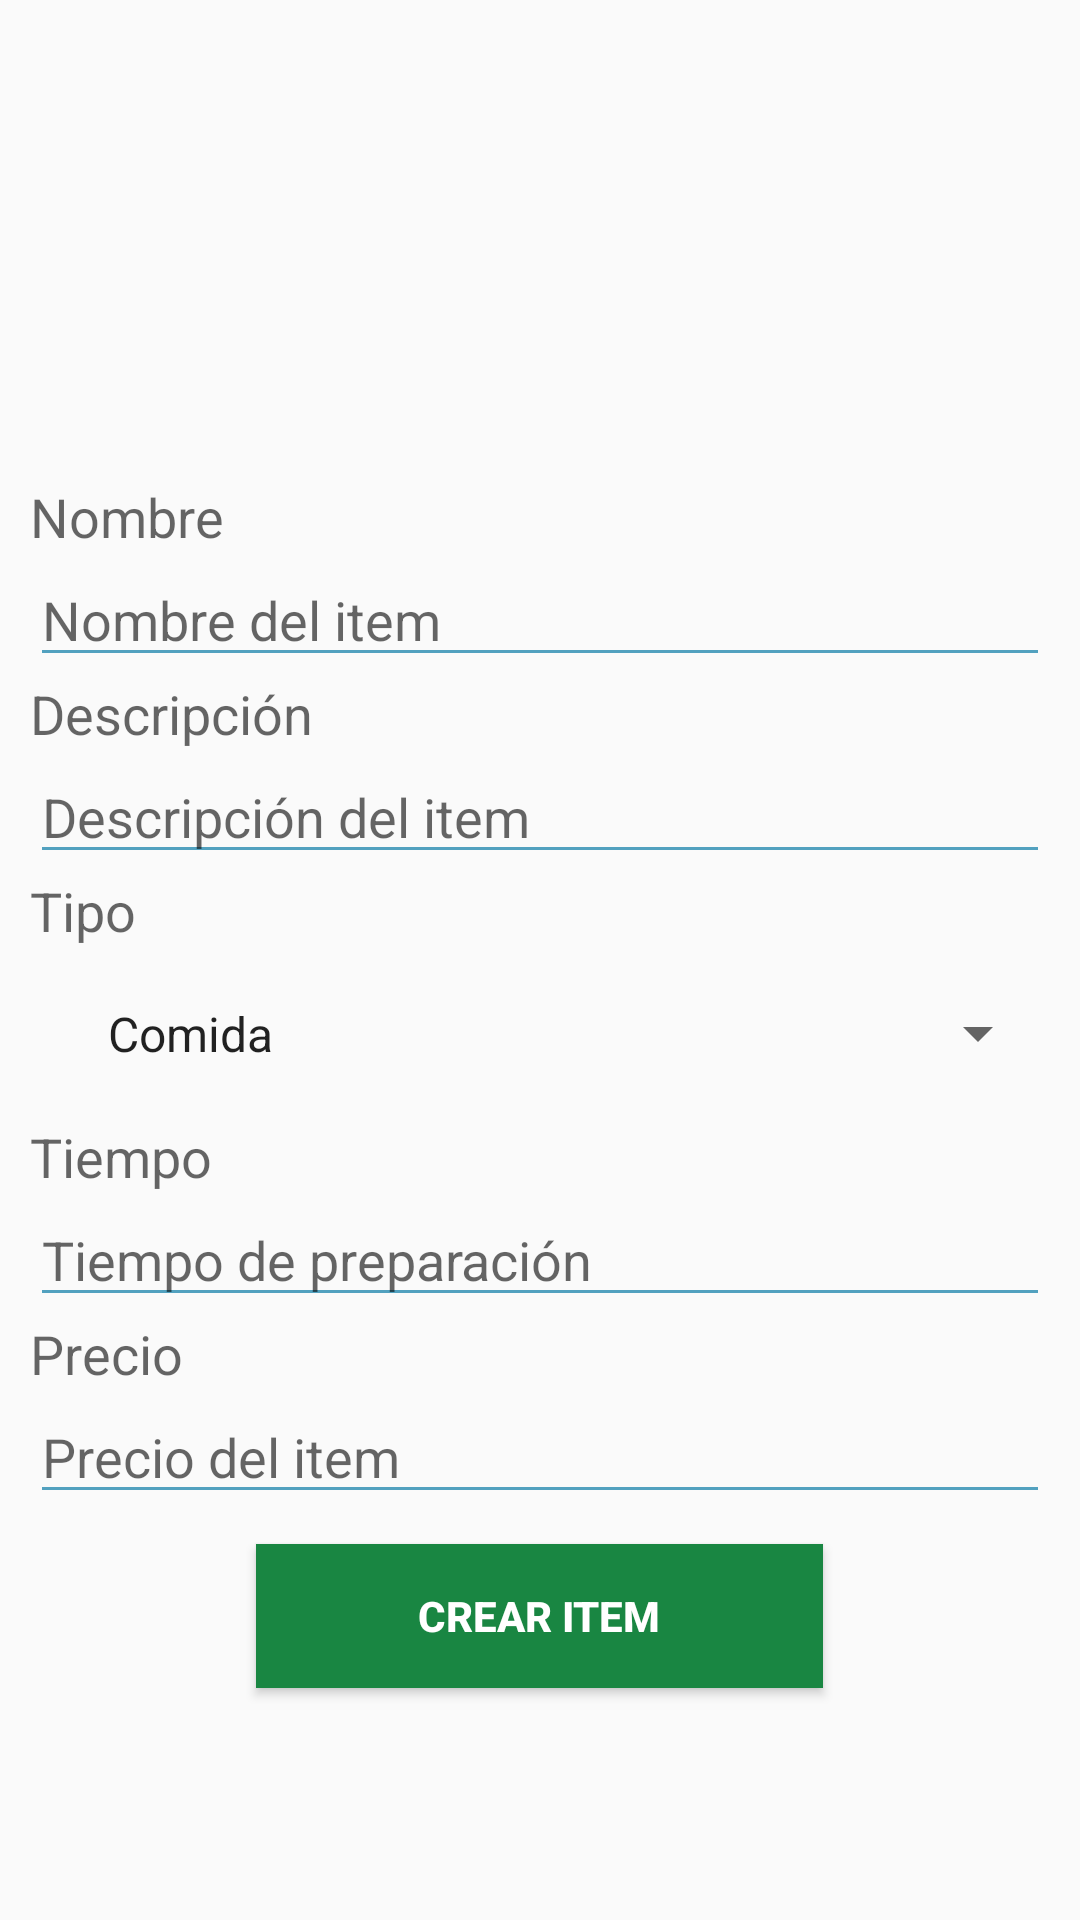

Android layout source for this screen:
<!-- AndroidManifest.xml: application theme AppTheme -->
<!-- res/layout/activity_item_form.xml -->
<ScrollView xmlns:android="http://schemas.android.com/apk/res/android"
    android:layout_width="match_parent"
    android:layout_height="match_parent" >

<LinearLayout xmlns:android="http://schemas.android.com/apk/res/android"
    xmlns:tools="http://schemas.android.com/tools"
    android:layout_width="match_parent"
    android:layout_height="match_parent"
    android:orientation="vertical"
    android:padding="10dp">

    <ImageView
        android:layout_width="fill_parent"
        android:layout_height="150dp"
        android:id="@+id/imgViewItemImage"
        android:layout_gravity="center_horizontal"
        android:src="@drawable/no_image" />

    <TextView
        android:layout_width="wrap_content"
        android:layout_height="wrap_content"
        android:textAppearance="?android:attr/textAppearanceMedium"
        android:text="Nombre"
        android:id="@+id/textView2" />

    <EditText
        android:id="@+id/item_name"
        android:layout_width="fill_parent"
        android:layout_height="wrap_content"
        android:hint="@string/item_name_message"
        android:inputType="textCapSentences|textAutoCorrect"
        android:layout_gravity="center_horizontal"
        android:autoText="false"
        android:backgroundTint="#52A1BF" />

    <TextView
        android:layout_width="wrap_content"
        android:layout_height="wrap_content"
        android:textAppearance="?android:attr/textAppearanceMedium"
        android:text="Descripción"
        android:id="@+id/textView3" />

    <EditText
        android:id="@+id/item_description"
        android:layout_width="fill_parent"
        android:layout_height="wrap_content"
        android:hint="@string/item_description_message"
        android:inputType="textCapSentences|textAutoCorrect"
        android:layout_gravity="center_horizontal"
        android:backgroundTint="#52A1BF" />

    <TextView
        android:layout_width="wrap_content"
        android:layout_height="wrap_content"
        android:textAppearance="?android:attr/textAppearanceMedium"
        android:text="Tipo"
        android:id="@+id/textView4" />

    <Spinner
        android:id="@+id/item_type"
        android:layout_width="fill_parent"
        android:layout_height="wrap_content"
        android:entries="@array/types"
        android:padding="18dp" />

    

    <TextView
        android:layout_width="wrap_content"
        android:layout_height="wrap_content"
        android:textAppearance="?android:attr/textAppearanceMedium"
        android:text="Tiempo"
        android:id="@+id/textView5" />

    <EditText
        android:id="@+id/item_time"
        android:layout_width="fill_parent"
        android:layout_height="wrap_content"
        android:hint="@string/item_time_message"
        android:inputType="phone"
        android:layout_gravity="center_horizontal"
        android:backgroundTint="#52A1BF" />

    <TextView
        android:layout_width="wrap_content"
        android:layout_height="wrap_content"
        android:textAppearance="?android:attr/textAppearanceMedium"
        android:text="Precio"
        android:id="@+id/textView6" />

    <EditText
        android:id="@+id/item_price"
        android:layout_width="fill_parent"
        android:layout_height="wrap_content"
        android:hint="@string/item_price_message"
        android:inputType="phone"
        android:layout_gravity="center_horizontal"
        android:backgroundTint="#52A1BF" />

    <Button
        android:layout_width="189dp"
        android:layout_height="wrap_content"
        android:text="@string/create_button"
        android:onClick="createItem"
        android:background="#ff198642"
        android:textColor="#FFFFFF"
        android:textStyle="bold"
        android:layout_gravity="center_horizontal"
        android:layout_margin="10dp" />
</LinearLayout>
</ScrollView>
<!-- resources referenced by this layout -->
<resources>
  <string-array name="types">
          <item>Comida</item>
          <item>Bebida</item>
          <item>Postre</item>
      </string-array>
  <!-- drawable no_image: png bitmap (mipmap-hdpi, 1055 bytes) -->
  <string name="create_button">Crear item</string>
  <string name="item_description_message">Descripción del item</string>
  <string name="item_name_message">Nombre del item</string>
  <string name="item_price_message">Precio del item</string>
  <string name="item_time_message">Tiempo de preparación</string>
  <string name="item_type_message">Tipo</string>
  <style name="AppTheme" parent="Theme.AppCompat.Light.DarkActionBar">
          
          <item name="colorPrimary">
              #128371
          </item>
          <item name="colorAccent">
              #55AEA4
          </item>
      </style>
</resources>
